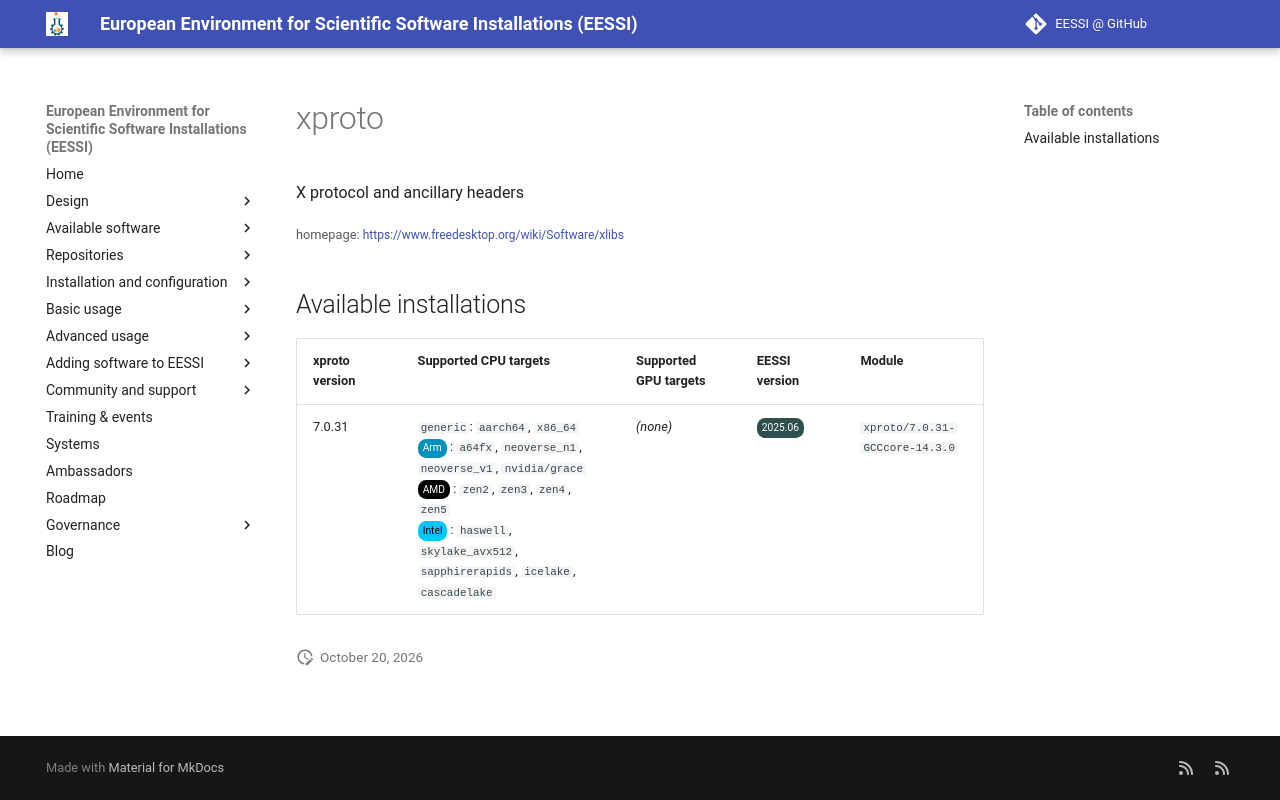

repository: EESSI/docs · page: available_software/detail/xproto/index.html · generator: mkdocs

---
json_ld:
  '@context': https://schema.org
  '@type': SoftwareApplication
  applicationCategory: DeveloperApplication
  description: X protocol and ancillary headers
  license: Not confirmed
  name: xproto
  offers:
    '@type': Offer
    price: 0
  operatingSystem: LINUX
  review:
    '@type': Review
    author:
      '@type': Organization
      name: EESSI
    reviewBody: Application has been successfully made available on all architectures
      supported by EESSI
    reviewRating:
      '@type': Rating
      ratingValue: 5
  softwareRequirements: See https://www.eessi.io/docs/ for how to make EESSI available
    on your system
  softwareVersion: '[''7.0.31'']'
  url: https://www.freedesktop.org/wiki/Software/xlibs
---
# xproto


X protocol and ancillary headers

<small>homepage: </small><span class="software-link">[https://www.freedesktop.org/wiki/Software/xlibs](https://www.freedesktop.org/wiki/Software/xlibs)</span>

## Available installations


|xproto version|Supported CPU targets|Supported GPU targets|EESSI version|Module|
| --- | --- | --- | --- | --- |
|7.0.31|`generic`: `aarch64`, `x86_64`<br/><span class="software-cpu-arm">Arm</span>: `a64fx`, `neoverse_n1`, `neoverse_v1`, `nvidia/grace`<br/><span class="software-cpu-amd">AMD</span>: `zen2`, `zen3`, `zen4`, `zen5`<br/><span class="software-cpu-intel">Intel</span>: `haswell`, `skylake_avx512`, `sapphirerapids`, `icelake`, `cascadelake`<br/>|*(none)*|<span class="software-eessi-version-202506">2025.06</span>|`xproto/7.0.31-GCCcore-14.3.0`|
